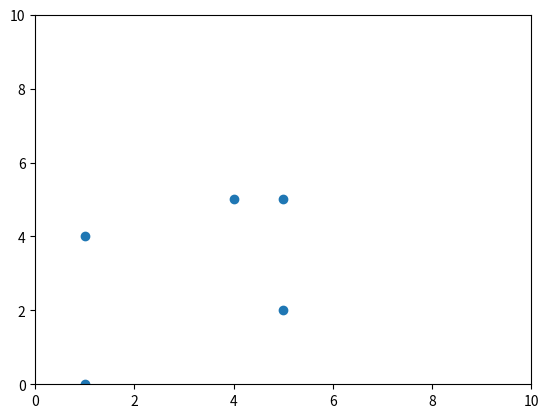

This figure's Python source: (Note: this script raises an exception after producing the figure.)
import matplotlib.pyplot as plt
import random

def scatter_plot_game():
    points = [(random.randint(0, 10), random.randint(0, 10)) for _ in range(5)]
    plt.scatter(*zip(*points))
    plt.xlim(0, 10)
    plt.ylim(0, 10)
    plt.show()
    
    for point in points:
        x, y = map(int, input(f"Enter coordinates for point {point}: ").split(','))
        if (x, y) == point:
            print("Correct!")
        else:
            print(f"Wrong! The correct coordinates were {point}")

if __name__ == "__main__":
    scatter_plot_game()